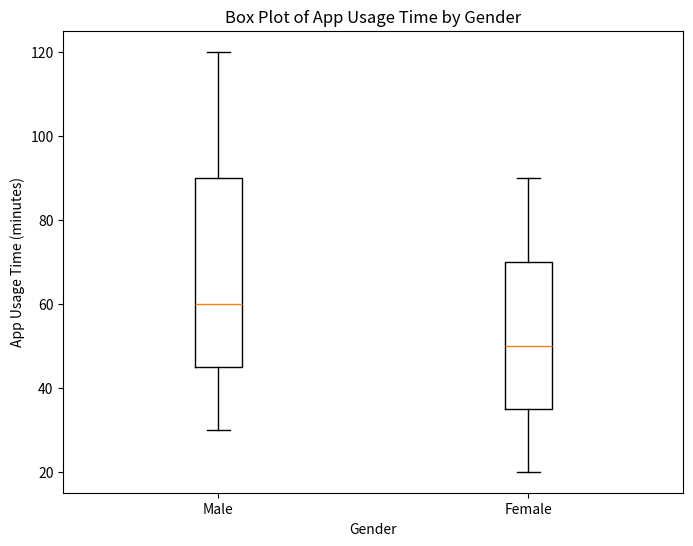

Write the Python code that produced this figure. (Note: this script raises an exception after producing the figure.)
# Import necessary libraries
import pandas as pd
import matplotlib.pyplot as plt

# Create a sample DataFrame
data = {
    'Gender': ['Male', 'Male', 'Male', 'Male', 'Male', 'Male', 'Male', 'Male', 'Male', 'Male',
               'Female', 'Female', 'Female', 'Female', 'Female', 'Female', 'Female', 'Female', 'Female', 'Female'],
    'App Usage Time (minutes)': [30, 45, 60, 90, 120, 30, 45, 60, 90, 120,
                                 20, 35, 50, 70, 90, 20, 35, 50, 70, 90]
}
df = pd.DataFrame(data)

# Group by 'Gender' and calculate the box plot
plt.figure(figsize=(8, 6))
plt.boxplot([df.loc[df['Gender'] == 'Male', 'App Usage Time (minutes)'].values,
             df.loc[df['Gender'] == 'Female', 'App Usage Time (minutes)'].values],
            labels=['Male', 'Female'])
plt.title('Box Plot of App Usage Time by Gender')
plt.xlabel('Gender')
plt.ylabel('App Usage Time (minutes)')
plt.show()
plt.savefig('png_files/plot_aecfe2c9.png')